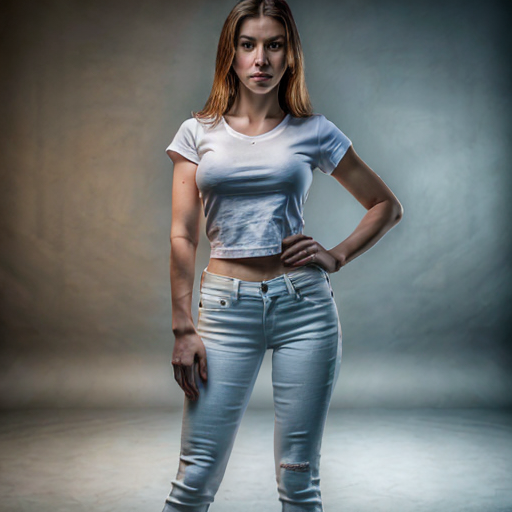
Generation parameters embedded in this image by ComfyUI (PNG 'prompt' text chunk: the API-format workflow graph, JSON):
{"1":{"inputs":{"ckpt_name":"realisticVisionV60B1_v51HyperVAE.safetensors"},"class_type":"CheckpointLoaderSimple","_meta":{"title":"Load Checkpoint"}},"2":{"inputs":{"text":"portrait of a Slavic woman, 27 years old, average build, medium height 168cm, natural proportions, wearing fitted white t-shirt and dark jeans, confident pose, studio lighting, full body shot, photorealistic, detailed features, professional photography","clip":["1",1]},"class_type":"CLIPTextEncode","_meta":{"title":"CLIP Text Encode (Prompt)"}},"3":{"inputs":{"text":"oversized clothing, baggy clothes, heavy makeup","clip":["1",1]},"class_type":"CLIPTextEncode","_meta":{"title":"CLIP Text Encode (Prompt)"}},"4":{"inputs":{"width":512,"height":512,"batch_size":1},"class_type":"EmptyLatentImage","_meta":{"title":"Empty Latent Image"}},"5":{"inputs":{"seed":706072866641780,"steps":25,"cfg":7.0,"sampler_name":"dpmpp_2s_ancestral","scheduler":"karras","denoise":1.0,"model":["1",0],"positive":["2",0],"negative":["3",0],"latent_image":["4",0]},"class_type":"KSampler","_meta":{"title":"KSampler"}},"6":{"inputs":{"samples":["5",0],"vae":["1",2]},"class_type":"VAEDecode","_meta":{"title":"VAE Decode"}},"7":{"inputs":{"filename_prefix":"ComfyUI","images":["6",0]},"class_type":"SaveImage","_meta":{"title":"Save Image"}}}